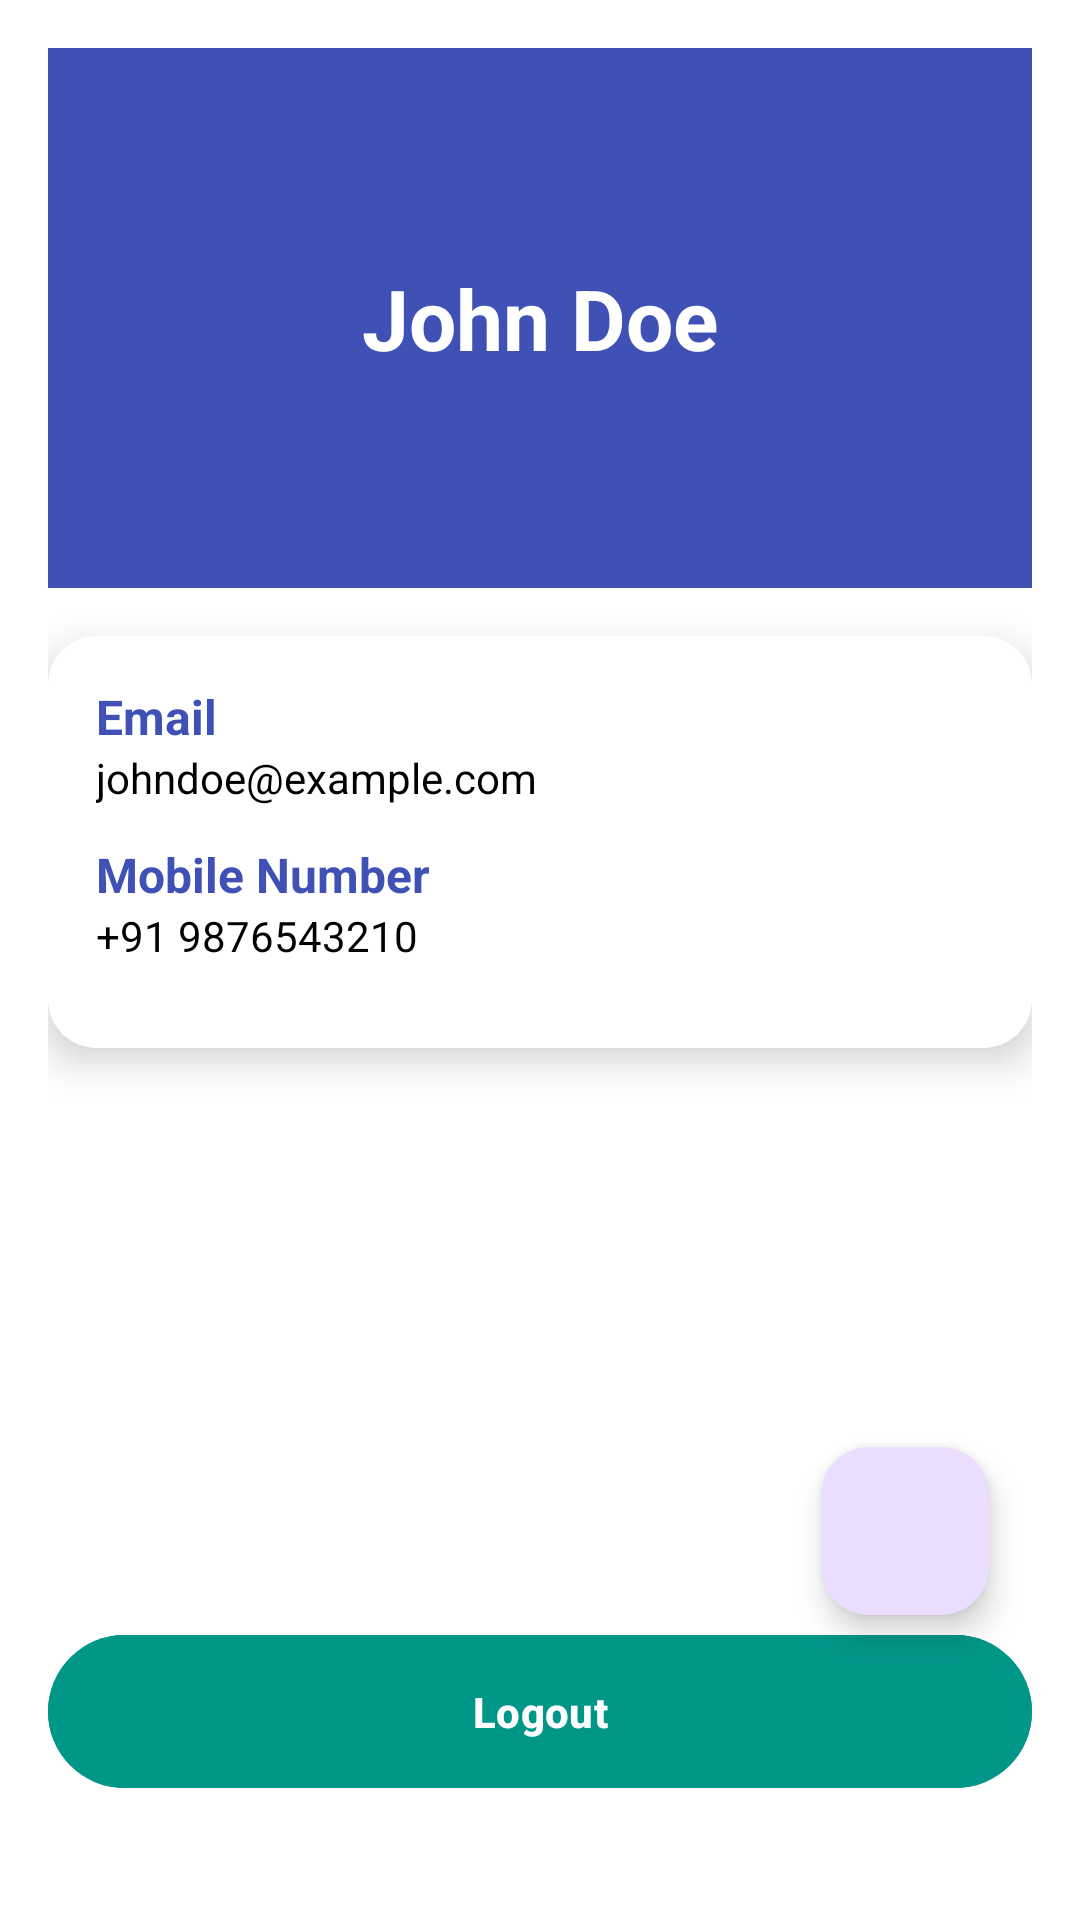

Produce the Android XML layout that renders to this screen, including the resource entries it uses.
<!-- AndroidManifest.xml: application theme Theme.CollegeDetails -->
<!-- res/layout/activity_profile_admin.xml -->
<?xml version="1.0" encoding="utf-8"?>
<androidx.constraintlayout.widget.ConstraintLayout
    xmlns:android="http://schemas.android.com/apk/res/android"
    xmlns:tools="http://schemas.android.com/tools"
    xmlns:app="http://schemas.android.com/apk/res-auto"
    android:layout_width="match_parent"
    android:layout_height="match_parent"
    android:padding="16dp"
    android:id="@+id/main"
    android:background="@color/backgroundColor"
    tools:context=".Profile_Admin">

    
    <View
        android:id="@+id/nameHeader"
        android:layout_width="0dp"
        android:layout_height="180dp"
        android:background="@color/colorPrimary"
        app:layout_constraintTop_toTopOf="parent"
        app:layout_constraintStart_toStartOf="parent"
        app:layout_constraintEnd_toEndOf="parent" />

    
    <TextView
        android:id="@+id/nameValue"
        android:layout_width="wrap_content"
        android:layout_height="wrap_content"
        android:text="John Doe"
        android:textStyle="bold"
        android:textColor="#FFFFFF"
        android:textSize="28sp"
        app:layout_constraintTop_toTopOf="@+id/nameHeader"
        app:layout_constraintBottom_toBottomOf="@+id/nameHeader"
        app:layout_constraintStart_toStartOf="parent"
        app:layout_constraintEnd_toEndOf="parent"
        android:gravity="center" />

    
    <androidx.cardview.widget.CardView
        android:id="@+id/cardProfile"
        android:layout_width="0dp"
        android:layout_height="wrap_content"
        android:layout_marginTop="16dp"
        android:layout_marginBottom="16dp"
        app:cardElevation="8dp"
        app:cardCornerRadius="16dp"
        app:layout_constraintTop_toBottomOf="@id/nameHeader"
        app:layout_constraintStart_toStartOf="parent"
        app:layout_constraintEnd_toEndOf="parent">

        <LinearLayout
            android:layout_width="match_parent"
            android:layout_height="wrap_content"
            android:orientation="vertical"
            android:padding="16dp">

            
            <TextView
                android:id="@+id/emailLabel"
                android:layout_width="wrap_content"
                android:layout_height="wrap_content"
                android:text="Email"
                android:textStyle="bold"
                android:textSize="16sp"
                android:textColor="@color/colorPrimary" />

            <TextView
                android:id="@+id/emailValue"
                android:layout_width="wrap_content"
                android:layout_height="wrap_content"
                android:text="johndoe@example.com"
                android:textSize="14sp"
                android:textColor="@color/textColor"
                android:layout_marginBottom="12dp" />

            
            <TextView
                android:id="@+id/mobileLabel"
                android:layout_width="wrap_content"
                android:layout_height="wrap_content"
                android:text="Mobile Number"
                android:textStyle="bold"
                android:textSize="16sp"
                android:textColor="@color/colorPrimary" />

            <TextView
                android:id="@+id/mobileValue"
                android:layout_width="wrap_content"
                android:layout_height="wrap_content"
                android:text="+91 9876543210"
                android:textSize="14sp"
                android:textColor="@color/textColor"
                android:layout_marginBottom="12dp" />

        </LinearLayout>
    </androidx.cardview.widget.CardView>



    
    <Button
        android:id="@+id/btnLogout"
        android:layout_width="0dp"
        android:layout_height="wrap_content"
        android:text="Logout"
        android:textStyle="bold"
        android:textColor="@android:color/white"
        android:backgroundTint="@color/buttonColor"
        android:layout_marginTop="24dp"
        android:layout_marginBottom="24dp"
        android:padding="16dp"
        app:layout_constraintStart_toStartOf="parent"
        app:layout_constraintEnd_toEndOf="parent"
        app:layout_constraintBottom_toBottomOf="parent"/>

    <com.google.android.material.floatingactionbutton.FloatingActionButton
        android:id="@+id/addAdmin"
        android:layout_width="wrap_content"
        android:layout_height="wrap_content"
        android:clickable="true"
        app:layout_constraintBottom_toBottomOf="parent"
        app:layout_constraintEnd_toEndOf="parent"
        app:layout_constraintHorizontal_bias="0.947"
        app:layout_constraintStart_toStartOf="parent"
        app:layout_constraintTop_toTopOf="parent"
        app:layout_constraintVertical_bias="0.845"
        app:srcCompat="@drawable/add_admin" />

</androidx.constraintlayout.widget.ConstraintLayout>
<!-- resources referenced by this layout -->
<resources>
  <color name="backgroundColor">#FFFFFF</color>
  <color name="buttonColor">#009688</color>
  <color name="colorPrimary">#3F51B5</color>
  <color name="textColor">#000000</color>
  <style name="Theme.CollegeDetails" parent="Base.Theme.CollegeDetails" />
  <style name="Base.Theme.CollegeDetails" parent="Theme.Material3.DayNight">
          
          
      </style>
</resources>
